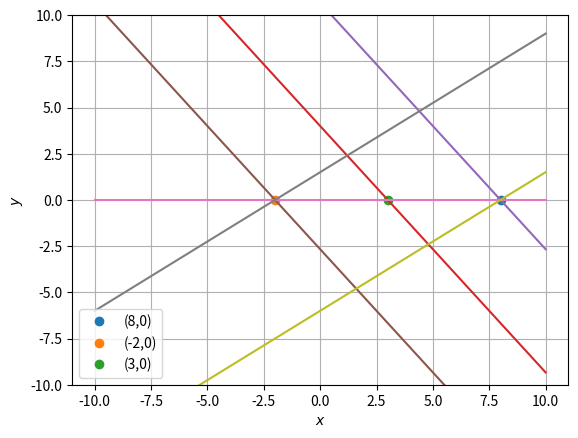

Recreate this plot in Python.
import numpy as np
import matplotlib.pyplot as plt


x1 = np.linspace(-10,10,1000)
x2 = (12*np.ones(1000) - 4*x1)/3

x3 = np.linspace(-10,10,1000)
x4 = (32*np.ones(1000) - 4*x3)/3

x5 = np.linspace(-10,10,1000)
x6 = (-8*np.ones(1000) - 4*x5)/3

x9 = np.linspace(-10,10,1000)
x10 = (6*np.ones(1000) + 3*x9)/4

x11 = np.linspace(-10,10,1000)
x12 = (-24*np.ones(1000) + 3*x11)/4



x8 = np.zeros(100)
x7 = np.linspace(-10,10,100)

plt.plot(8,0,'o',label = "(8,0)")
plt.plot(-2,0,'o',label = "(-2,0)")
plt.plot(3,0,'o',label = "(3,0)")
plt.plot(x1,x2)
plt.plot(x3,x4)
plt.plot(x5,x6)
plt.plot(x7,x8)
plt.plot(x9,x10)
plt.plot(x11,x12)
plt.ylim(-10, 10)
plt.grid()
plt.legend()
plt.xlabel('$x$')
plt.ylabel('$y$')
plt.show()